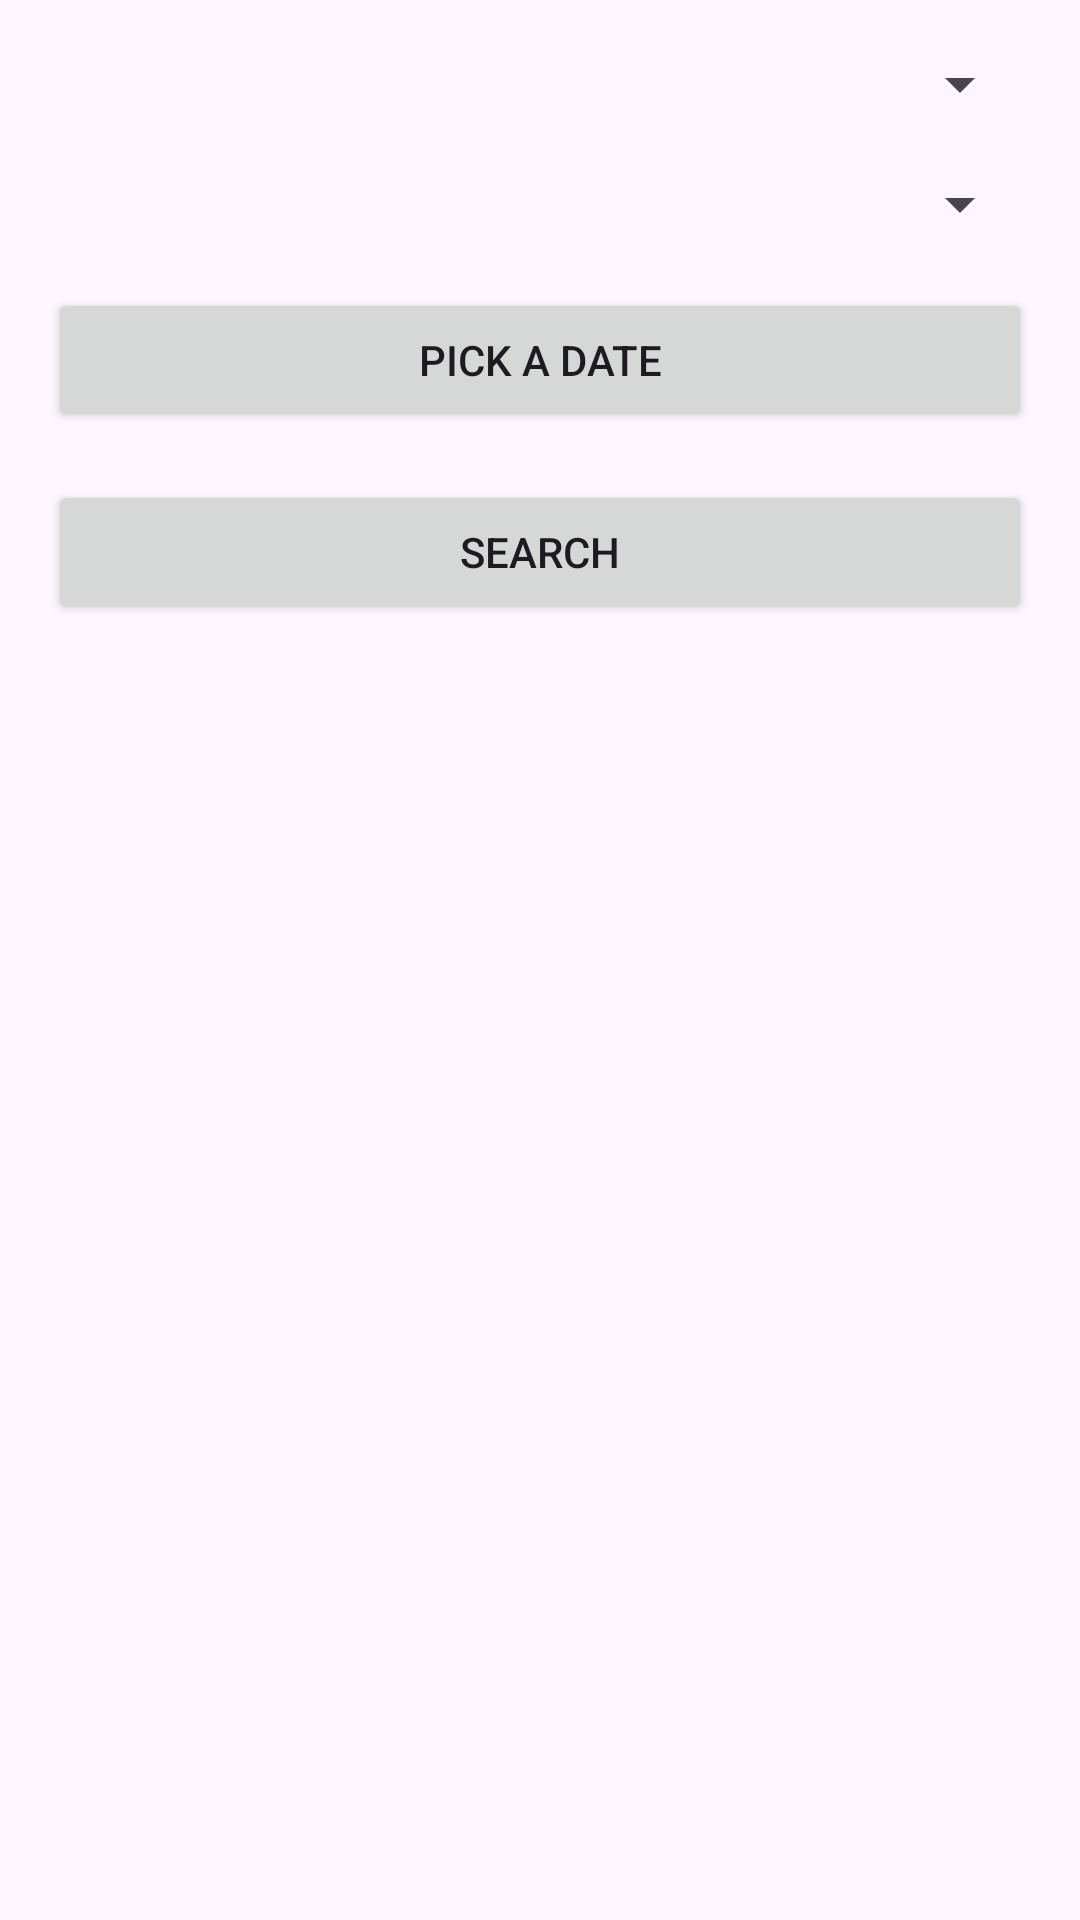

Android layout source for this screen:
<!-- AndroidManifest.xml: application theme Theme.CollegeFlight -->
<!-- res/layout/fragment_main.xml -->
<?xml version="1.0" encoding="utf-8"?>
<LinearLayout xmlns:android="http://schemas.android.com/apk/res/android"
    xmlns:tools="http://schemas.android.com/tools"
    android:layout_width="match_parent"
    android:layout_height="match_parent"
    android:orientation="vertical"
    android:padding="16dp"
    tools:context=".fragment.MainFragment">


    <Spinner
        android:id="@+id/spinnerDeparture"
        android:layout_width="match_parent"
        android:layout_height="wrap_content"
        android:layout_marginBottom="16dp"
        android:hint="Select Departure"/>


    <Spinner
        android:id="@+id/spinnerDestination"
        android:layout_width="match_parent"
        android:layout_height="wrap_content"
        android:layout_marginBottom="16dp"
        android:hint="Select Destination"/>


    <Button
        android:id="@+id/buttonPickDate"
        android:layout_width="match_parent"
        android:layout_height="wrap_content"
        android:layout_marginBottom="16dp"
        android:text="Pick a Date"/>



    <Button
        android:id="@+id/buttonSearch"
        android:layout_width="match_parent"
        android:layout_height="wrap_content"
        android:text="Search"/>

</LinearLayout>
<!-- resources referenced by this layout -->
<resources>
  <style name="Theme.CollegeFlight" parent="Theme.Material3.DayNight">
          
          <item name="colorPrimary">#00BFFF</item>
          <item name="colorPrimaryVariant">#87CEEB</item>
          <item name="colorOnPrimary">@color/white</item>
          
          <item name="colorSecondary">#00FF7F</item>
          <item name="colorSecondaryVariant">#98FB98</item>
          <item name="colorOnSecondary">@color/black</item>
          
          <item name="android:statusBarColor">?attr/colorPrimaryVariant</item>
          
      </style>
  <!-- not gathered from this repository: default colours our renderer supplied (Android Studio template values) -->
  <color name="black">#FF000000</color>
  <color name="white">#FFFFFFFF</color>
</resources>
